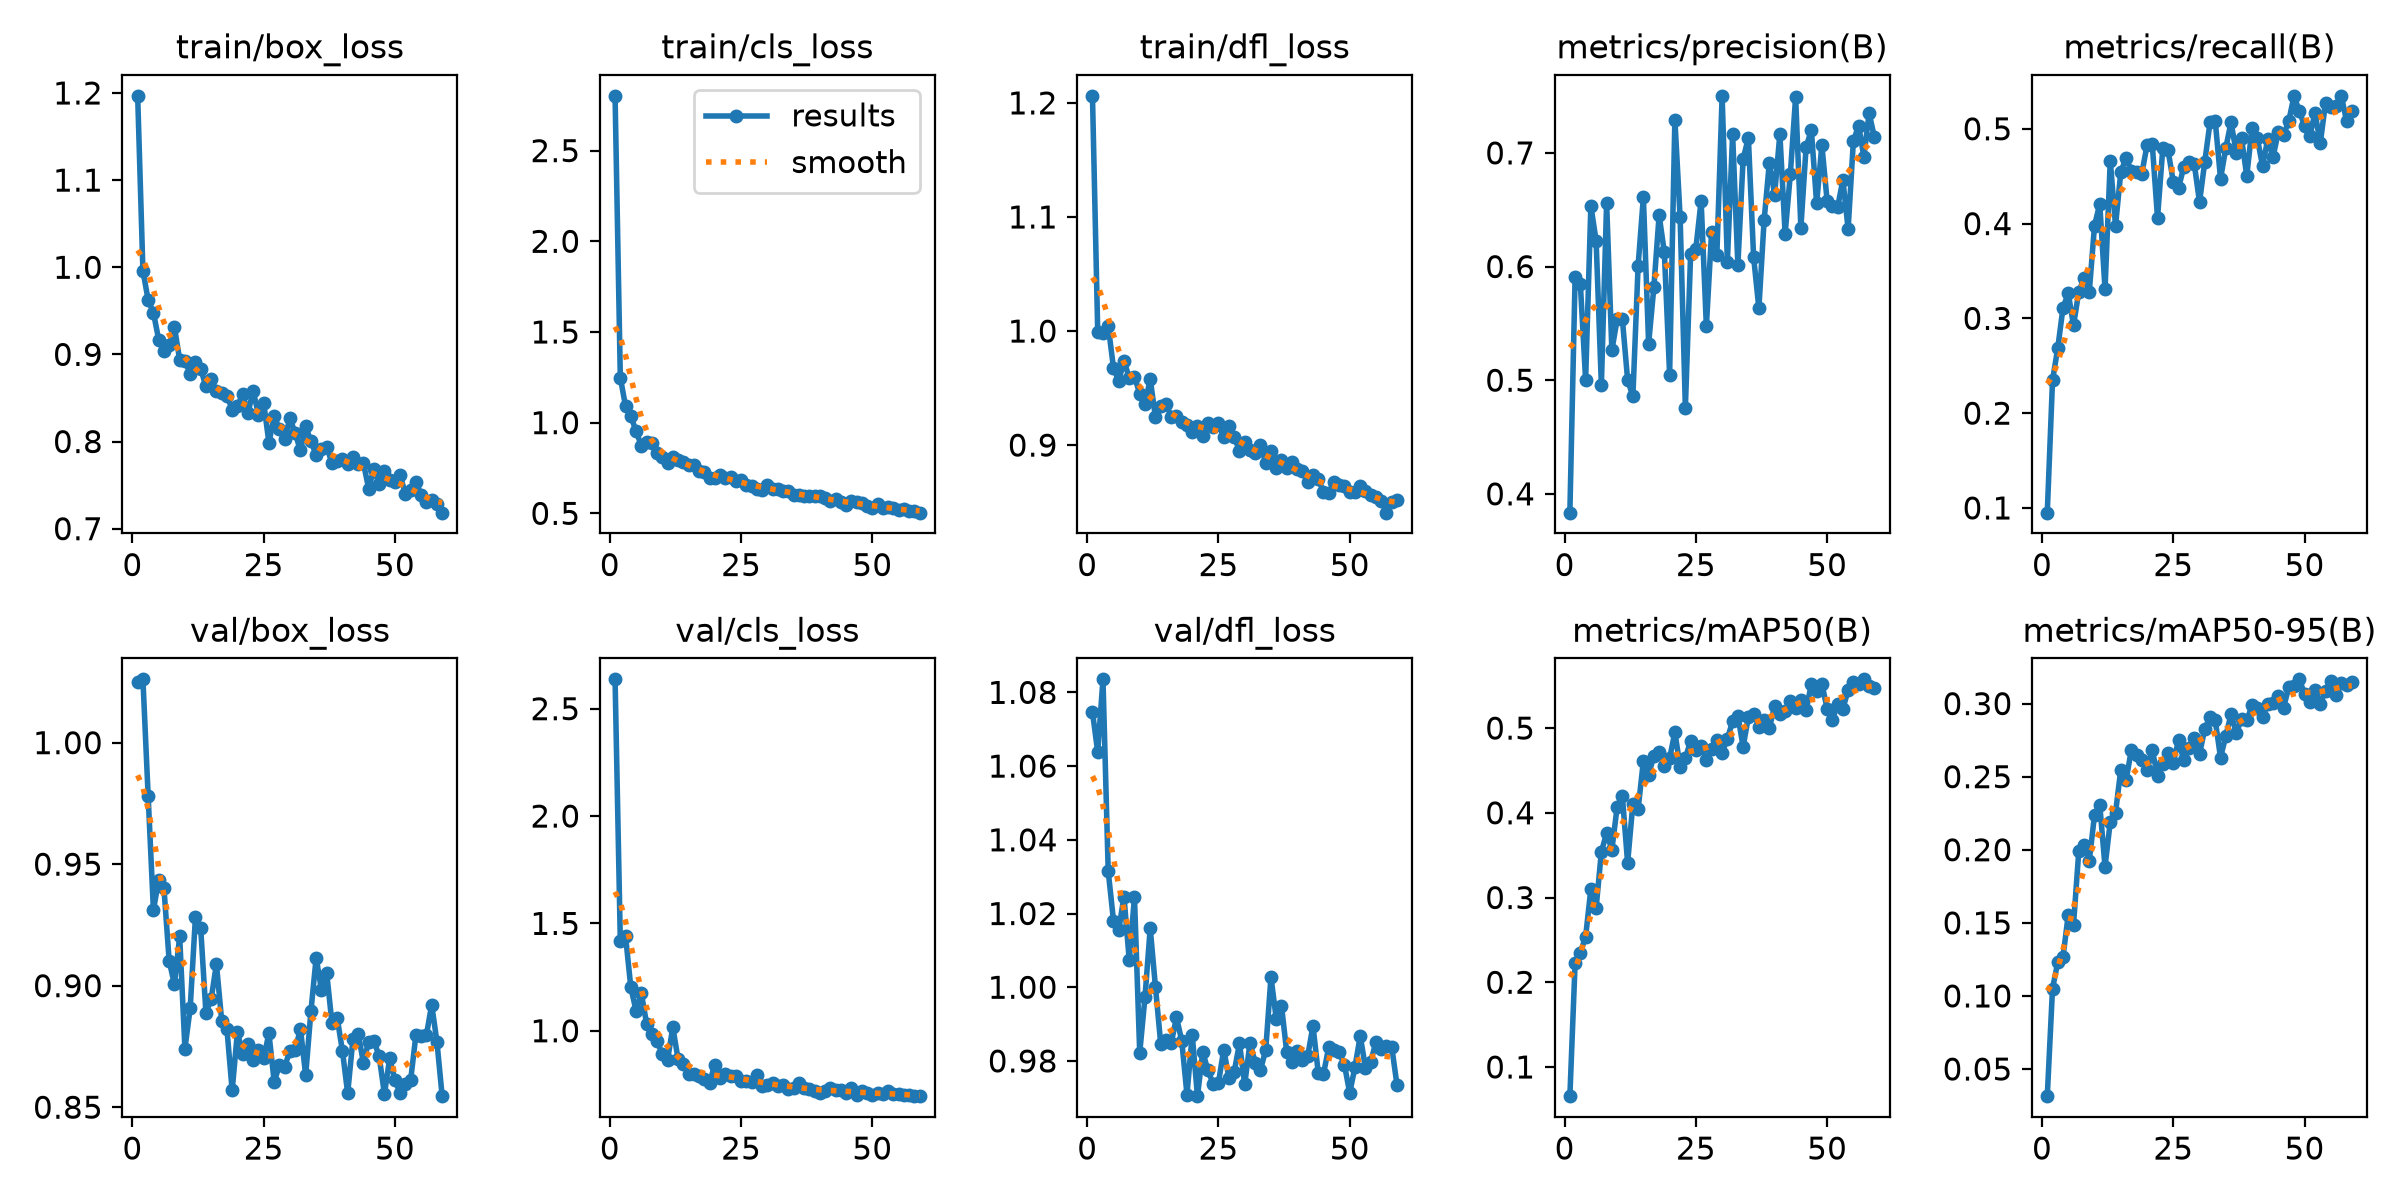

Data behind this chart, as committed beside it:
epoch, time, train/box_loss, train/cls_loss, train/dfl_loss, metrics/precision(B), metrics/recall(B), metrics/mAP50(B), metrics/mAP50-95(B), val/box_loss, val/cls_loss, val/dfl_loss, lr/pg0, lr/pg1, lr/pg2
1, 575.4, 1.197, 2.802, 1.206, 0.3835, 0.09502, 0.06554, 0.03143, 1.025, 2.637, 1.075, 0.0003135, 0.0003135, 0.0003135
2, 612, 0.9959, 1.248, 0.9995, 0.5912, 0.2345, 0.2229, 0.1051, 1.026, 1.417, 1.064, 0.0006364, 0.0006364, 0.0006364
3, 652.9, 0.9623, 1.09, 0.9986, 0.5843, 0.2687, 0.2348, 0.1231, 0.9779, 1.44, 1.084, 0.0006794, 0.0006794, 0.0006794
4, 694.3, 0.9479, 1.034, 1.004, 0.5001, 0.3113, 0.2537, 0.1267, 0.9311, 1.202, 1.031, 0.0006875, 0.0006875, 0.0006875
5, 734.8, 0.9171, 0.9545, 0.9678, 0.6534, 0.3264, 0.3102, 0.1557, 0.9434, 1.093, 1.018, 0.0006787, 0.0006787, 0.0006787
6, 775.7, 0.9036, 0.873, 0.9563, 0.6227, 0.2926, 0.2878, 0.1489, 0.9403, 1.175, 1.016, 0.0006699, 0.0006699, 0.0006699
7, 814.6, 0.9107, 0.8924, 0.9738, 0.4957, 0.328, 0.354, 0.1988, 0.9101, 1.034, 1.025, 0.0006611, 0.0006611, 0.0006611
8, 855.1, 0.9316, 0.8878, 0.9589, 0.656, 0.3423, 0.3761, 0.2031, 0.9006, 0.9827, 1.007, 0.0006522, 0.0006522, 0.0006522
9, 895.5, 0.8938, 0.8329, 0.9601, 0.5263, 0.3277, 0.3565, 0.1926, 0.9203, 0.952, 1.024, 0.0006434, 0.0006434, 0.0006434
10, 936.2, 0.8926, 0.8087, 0.9451, 0.5535, 0.3979, 0.4067, 0.2237, 0.8741, 0.8912, 0.9822, 0.0006346, 0.0006346, 0.0006346
11, 976, 0.878, 0.7784, 0.9359, 0.5537, 0.4207, 0.4198, 0.2307, 0.8906, 0.8643, 0.9972, 0.0006258, 0.0006258, 0.0006258
12, 1017, 0.891, 0.8087, 0.9578, 0.5003, 0.3308, 0.3407, 0.1884, 0.9281, 1.017, 1.016, 0.0006169, 0.0006169, 0.0006169
13, 1058, 0.8836, 0.795, 0.9243, 0.4859, 0.4663, 0.4108, 0.2192, 0.9239, 0.8669, 1, 0.0006081, 0.0006081, 0.0006081
14, 1258, 0.8633, 0.7857, 0.9341, 0.6009, 0.3978, 0.4044, 0.2253, 0.8889, 0.8455, 0.9847, 0.0005993, 0.0005993, 0.0005993
15, 1455, 0.8713, 0.7638, 0.9361, 0.6611, 0.454, 0.4612, 0.2548, 0.8945, 0.8003, 0.9856, 0.0005905, 0.0005905, 0.0005905
16, 1496, 0.8576, 0.7677, 0.9251, 0.5321, 0.4693, 0.4449, 0.2475, 0.9089, 0.7998, 0.9848, 0.0005817, 0.0005817, 0.0005817
17, 1737, 0.856, 0.7346, 0.9257, 0.5818, 0.4555, 0.4674, 0.2679, 0.8857, 0.788, 0.9919, 0.0005728, 0.0005728, 0.0005728
18, 1778, 0.8527, 0.7288, 0.92, 0.6452, 0.4542, 0.4717, 0.2651, 0.8822, 0.7757, 0.9855, 0.000564, 0.000564, 0.000564
19, 1818, 0.8367, 0.6974, 0.9176, 0.6124, 0.4527, 0.4549, 0.2615, 0.8569, 0.7576, 0.9709, 0.0005552, 0.0005552, 0.0005552
20, 1858, 0.8405, 0.6933, 0.9111, 0.5049, 0.4825, 0.4642, 0.2544, 0.881, 0.8421, 0.9871, 0.0005464, 0.0005464, 0.0005464
21, 1899, 0.8543, 0.7094, 0.9166, 0.7292, 0.4837, 0.4952, 0.2681, 0.8719, 0.7795, 0.9705, 0.0005375, 0.0005375, 0.0005375
22, 1938, 0.8324, 0.6941, 0.9083, 0.6433, 0.4059, 0.4543, 0.2507, 0.8761, 0.7977, 0.9824, 0.0005287, 0.0005287, 0.0005287
23, 1980, 0.8583, 0.6977, 0.9192, 0.4759, 0.4793, 0.4647, 0.259, 0.8695, 0.7903, 0.9775, 0.0005199, 0.0005199, 0.0005199
24, 2017, 0.8309, 0.6761, 0.9154, 0.6109, 0.4774, 0.4845, 0.266, 0.8733, 0.788, 0.9738, 0.0005111, 0.0005111, 0.0005111
25, 2057, 0.8447, 0.6846, 0.9193, 0.6158, 0.4443, 0.4736, 0.2597, 0.8702, 0.764, 0.9741, 0.0005022, 0.0005022, 0.0005022
26, 2095, 0.7985, 0.6536, 0.907, 0.6579, 0.4374, 0.4794, 0.2748, 0.8803, 0.7658, 0.9831, 0.0004934, 0.0004934, 0.0004934
27, 2135, 0.8288, 0.6526, 0.9163, 0.5474, 0.46, 0.4621, 0.2613, 0.8605, 0.7623, 0.9753, 0.0004846, 0.0004846, 0.0004846
28, 2594, 0.8145, 0.6346, 0.9072, 0.6308, 0.4648, 0.4749, 0.2697, 0.8671, 0.7961, 0.9771, 0.0004758, 0.0004758, 0.0004758
29, 2633, 0.8027, 0.6291, 0.895, 0.6102, 0.4629, 0.4862, 0.2762, 0.8666, 0.7447, 0.9848, 0.000467, 0.000467, 0.000467
30, 2674, 0.8267, 0.659, 0.903, 0.7502, 0.4227, 0.4712, 0.2655, 0.8733, 0.747, 0.9737, 0.0004581, 0.0004581, 0.0004581
31, 2713, 0.8096, 0.6315, 0.8955, 0.6042, 0.4652, 0.4873, 0.2826, 0.8735, 0.755, 0.9849, 0.0004493, 0.0004493, 0.0004493
32, 2753, 0.7897, 0.6323, 0.893, 0.7162, 0.5067, 0.5081, 0.2908, 0.8824, 0.7429, 0.9796, 0.0004405, 0.0004405, 0.0004405
33, 2791, 0.8175, 0.6213, 0.9004, 0.6014, 0.5078, 0.5145, 0.2885, 0.8631, 0.7467, 0.9776, 0.0004317, 0.0004317, 0.0004317
34, 2829, 0.8001, 0.6226, 0.8844, 0.6946, 0.4472, 0.4782, 0.2631, 0.8895, 0.7284, 0.983, 0.0004228, 0.0004228, 0.0004228
35, 2868, 0.7848, 0.6029, 0.8945, 0.7133, 0.4795, 0.5128, 0.2777, 0.9115, 0.7353, 1.003, 0.000414, 0.000414, 0.000414
36, 2907, 0.7912, 0.6035, 0.8796, 0.6083, 0.507, 0.5172, 0.2926, 0.8984, 0.7549, 0.9915, 0.0004052, 0.0004052, 0.0004052
37, 2951, 0.7942, 0.5952, 0.8873, 0.5632, 0.4747, 0.5019, 0.28, 0.9052, 0.7312, 0.995, 0.0003964, 0.0003964, 0.0003964
38, 2986, 0.7754, 0.5978, 0.8796, 0.6408, 0.49, 0.5095, 0.2893, 0.8848, 0.7306, 0.9824, 0.0003875, 0.0003875, 0.0003875
39, 3027, 0.7779, 0.5945, 0.885, 0.6915, 0.4502, 0.5004, 0.2885, 0.8868, 0.7186, 0.9797, 0.0003787, 0.0003787, 0.0003787
40, 3064, 0.7803, 0.5932, 0.8792, 0.6634, 0.5009, 0.5255, 0.2987, 0.8732, 0.7121, 0.9826, 0.0003699, 0.0003699, 0.0003699
41, 3103, 0.7737, 0.5818, 0.8773, 0.7167, 0.4904, 0.5162, 0.2969, 0.8557, 0.7174, 0.9804, 0.0003611, 0.0003611, 0.0003611
42, 3420, 0.7823, 0.569, 0.8673, 0.6288, 0.4609, 0.5206, 0.2908, 0.8779, 0.7313, 0.9813, 0.0003523, 0.0003523, 0.0003523
43, 3458, 0.7747, 0.5782, 0.8741, 0.6817, 0.4891, 0.5317, 0.2999, 0.8803, 0.7221, 0.9895, 0.0003434, 0.0003434, 0.0003434
44, 3496, 0.7752, 0.5649, 0.87, 0.7492, 0.4702, 0.5242, 0.3001, 0.8683, 0.7236, 0.9769, 0.0003346, 0.0003346, 0.0003346
45, 3538, 0.7461, 0.5462, 0.8592, 0.6342, 0.4966, 0.533, 0.3054, 0.877, 0.7106, 0.9765, 0.0003258, 0.0003258, 0.0003258
46, 3575, 0.769, 0.5662, 0.858, 0.7054, 0.4935, 0.5211, 0.2969, 0.8774, 0.7331, 0.9837, 0.000317, 0.000317, 0.000317
47, 3614, 0.7508, 0.5634, 0.8675, 0.7198, 0.5083, 0.552, 0.3116, 0.8709, 0.7001, 0.9829, 0.0003081, 0.0003081, 0.0003081
48, 3653, 0.7667, 0.5555, 0.8649, 0.6556, 0.5346, 0.5437, 0.3118, 0.8554, 0.7188, 0.9824, 0.0002993, 0.0002993, 0.0002993
49, 3693, 0.7564, 0.541, 0.864, 0.7067, 0.5186, 0.5525, 0.3166, 0.8701, 0.7107, 0.9789, 0.0002905, 0.0002905, 0.0002905
50, 3732, 0.7534, 0.5317, 0.8591, 0.6579, 0.5034, 0.5228, 0.3067, 0.8612, 0.6999, 0.9713, 0.0002817, 0.0002817, 0.0002817
51, 3770, 0.7616, 0.5505, 0.8588, 0.6535, 0.4924, 0.509, 0.3008, 0.8557, 0.7091, 0.9784, 0.0002728, 0.0002728, 0.0002728
52, 3808, 0.7394, 0.5295, 0.864, 0.6522, 0.5168, 0.5286, 0.3093, 0.8595, 0.7043, 0.9868, 0.000264, 0.000264, 0.000264
53, 3847, 0.7442, 0.5328, 0.8594, 0.6762, 0.4847, 0.5228, 0.3, 0.8612, 0.7199, 0.9781, 0.0002552, 0.0002552, 0.0002552
54, 3887, 0.7541, 0.5284, 0.8565, 0.6331, 0.5275, 0.5446, 0.3085, 0.8797, 0.7054, 0.9797, 0.0002464, 0.0002464, 0.0002464
55, 3928, 0.7384, 0.5166, 0.8545, 0.7104, 0.5226, 0.5543, 0.3157, 0.8793, 0.7052, 0.9852, 0.0002376, 0.0002376, 0.0002376
56, 3966, 0.7304, 0.524, 0.8513, 0.7239, 0.5245, 0.5521, 0.3059, 0.8797, 0.703, 0.9832, 0.0002287, 0.0002287, 0.0002287
57, 4005, 0.7332, 0.5133, 0.8408, 0.6966, 0.5348, 0.5575, 0.3141, 0.8922, 0.6991, 0.9842, 0.0002199, 0.0002199, 0.0002199
58, 4044, 0.7284, 0.5135, 0.8501, 0.7349, 0.5085, 0.5494, 0.3126, 0.8769, 0.6953, 0.9838, 0.0002111, 0.0002111, 0.0002111
59, 4083, 0.7184, 0.5037, 0.8515, 0.7139, 0.5185, 0.5474, 0.3151, 0.8545, 0.6964, 0.9735, 0.0002023, 0.0002023, 0.0002023
